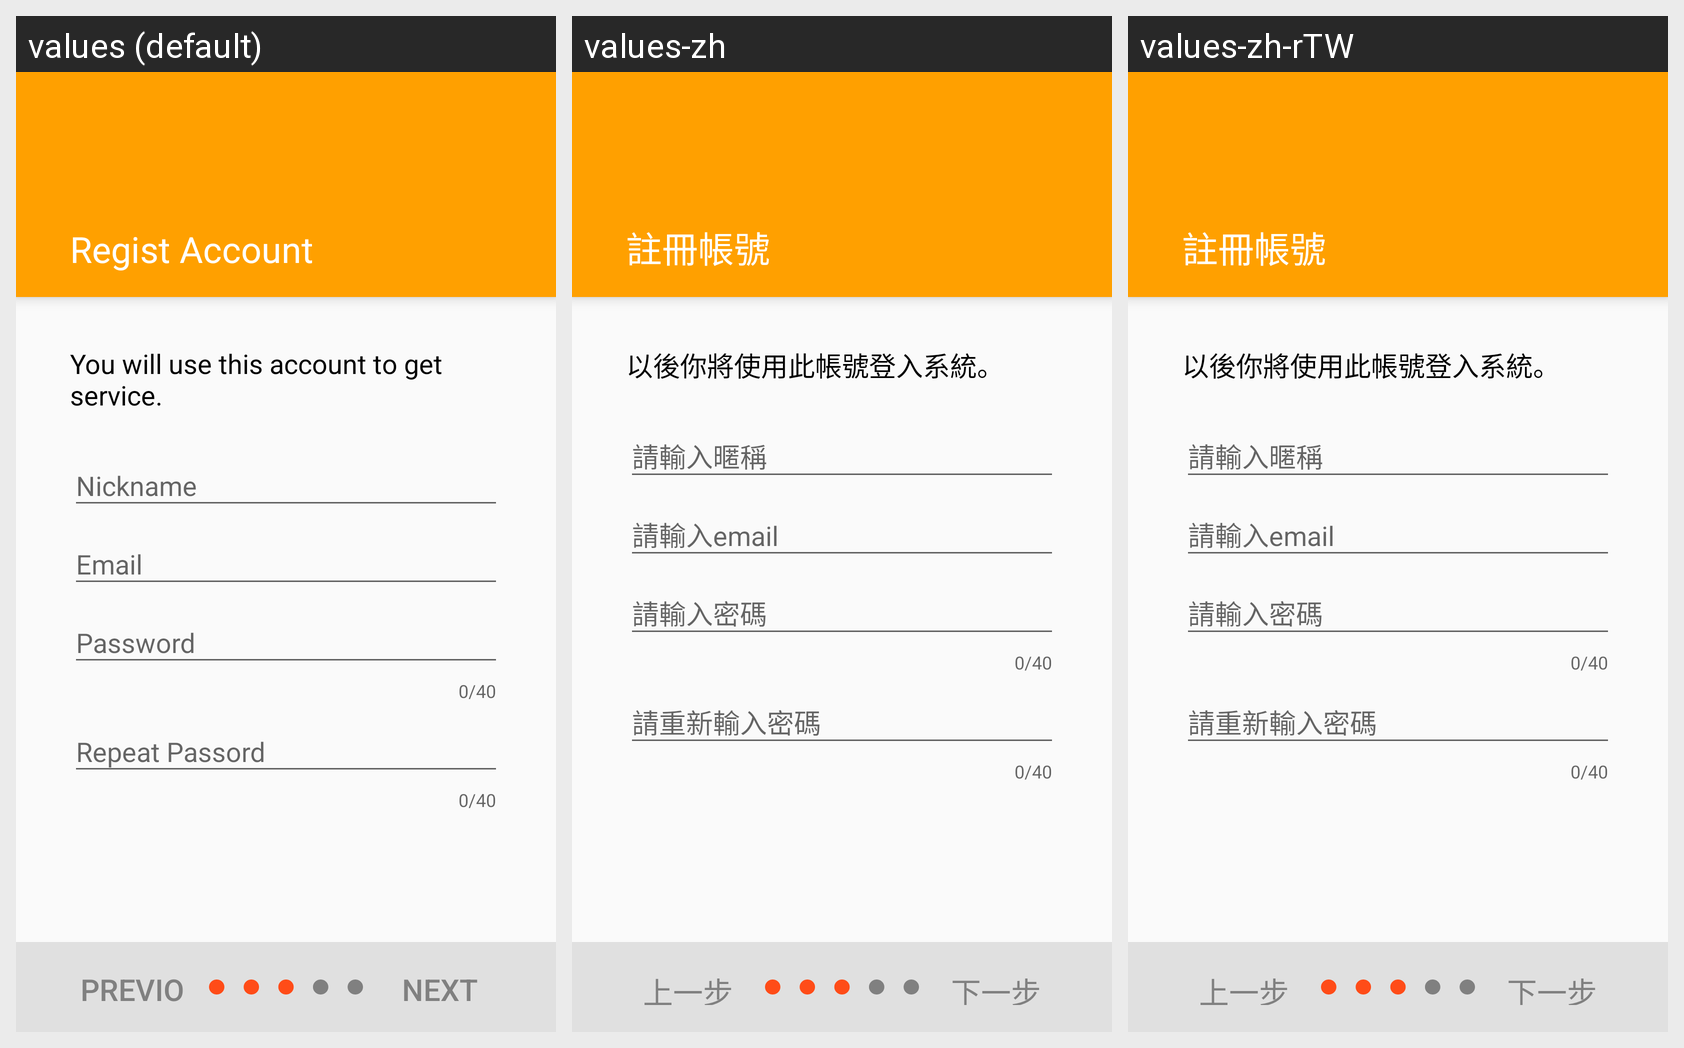

Translations of the strings shown on this Android screen, per locale in the grid:
Android screen res/layout/fragment_account.xml rendered under 3 locales, left to right: values (default), values-zh, values-zh-rTW. Device: Nexus 5 (rendered at 1080×1920; each locale shown at half size, 540×960, under a caption strip naming it); theme AppTheme.
Strings drawn on this screen, with the default value and each locale's value (text and hints the layout hard-codes, and strings that could not be matched under every locale, appear in the picture but are not listed):

regist_account
  values: Regist Account
  values-zh: 註冊帳號
  values-zh-rTW: 註冊帳號

regist_account_help
  values: You will use this account to get service.
  values-zh: 以後你將使用此帳號登入系統。
  values-zh-rTW: 以後你將使用此帳號登入系統。

regist_account_nick
  values: Nickname
  values-zh: 請輸入暱稱
  values-zh-rTW: 請輸入暱稱

regist_account_account
  values: Email
  values-zh: 請輸入email
  values-zh-rTW: 請輸入email

regist_account_pwd
  values: Password
  values-zh: 請輸入密碼
  values-zh-rTW: 請輸入密碼

regist_account_repwd
  values: Repeat Passord
  values-zh: 請重新輸入密碼
  values-zh-rTW: 請重新輸入密碼

regist_step_pre
  values: Previous
  values-zh: 上一步
  values-zh-rTW: 上一步

regist_step_next
  values: Next
  values-zh: 下一步
  values-zh-rTW: 下一步
